2-way image classification set "dataset" from GitHub (l33klin/tensorflow_image_claadifier_demo); label vocabulary: bite, no bite.

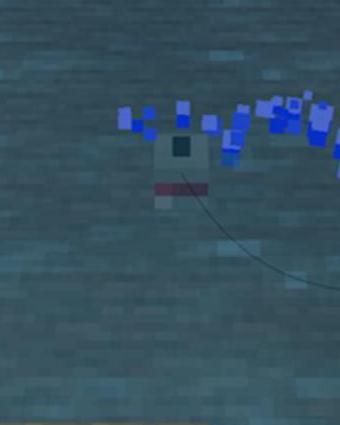
Label: bite

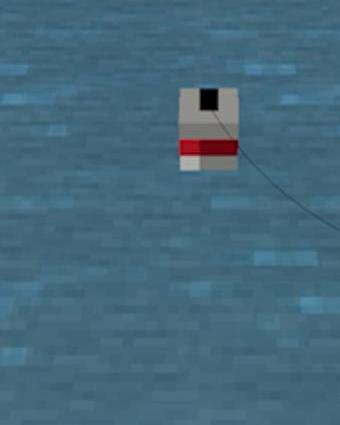
Label: no bite

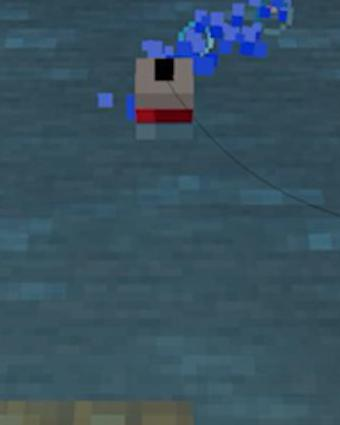
Label: bite

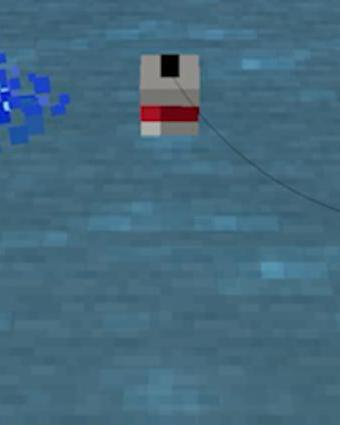
Label: no bite

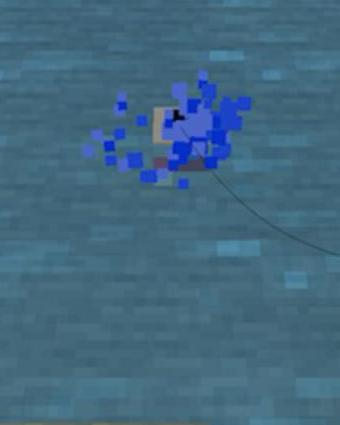
Label: bite

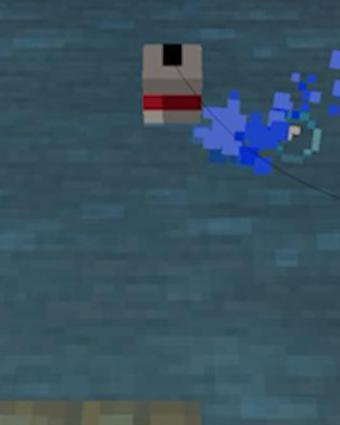
Label: no bite
